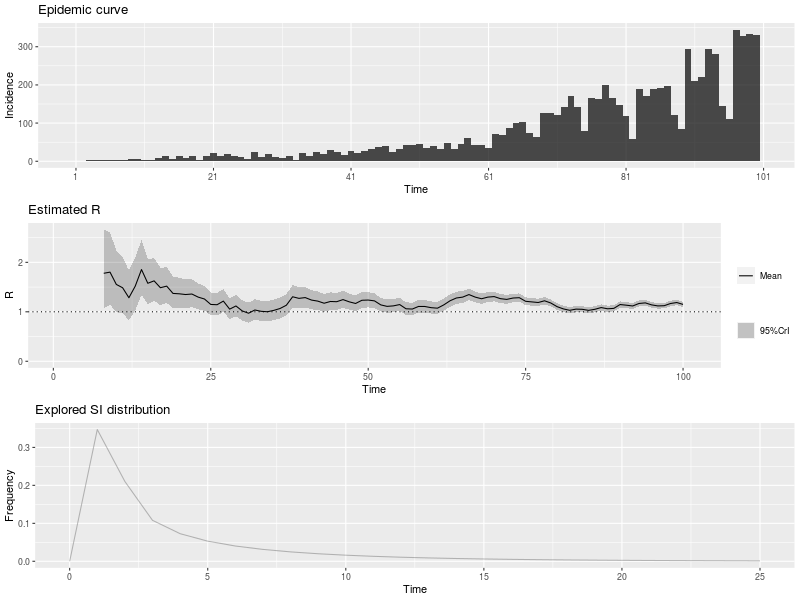

Data behind this chart, as committed beside it:
, t_start, t_end, Mean(R), Std(R), Quantile.0.025(R), Quantile.0.05(R), Quantile.0.25(R), Median(R), Quantile.0.75(R), Quantile.0.95(R), Quantile.0.975(R)
1, 2, 8, 1.779, 0.4081, 1.071, 1.165, 1.489, 1.748, 2.034, 2.499, 2.663
2, 3, 9, 1.802, 0.3758, 1.142, 1.232, 1.537, 1.776, 2.039, 2.462, 2.61
3, 4, 10, 1.554, 0.3171, 0.9954, 1.071, 1.33, 1.532, 1.754, 2.109, 2.234
4, 5, 11, 1.486, 0.2915, 0.9709, 1.041, 1.281, 1.467, 1.671, 1.996, 2.11
5, 6, 12, 1.284, 0.2569, 0.8312, 0.893, 1.103, 1.267, 1.447, 1.734, 1.835
6, 7, 13, 1.518, 0.2726, 1.031, 1.099, 1.326, 1.501, 1.692, 1.992, 2.097
7, 8, 14, 1.855, 0.2828, 1.342, 1.415, 1.657, 1.84, 2.037, 2.343, 2.449
8, 9, 15, 1.577, 0.2325, 1.155, 1.215, 1.414, 1.566, 1.727, 1.978, 2.064
9, 10, 16, 1.626, 0.2192, 1.225, 1.283, 1.473, 1.616, 1.768, 2.002, 2.083
10, 11, 17, 1.487, 0.1936, 1.132, 1.184, 1.352, 1.479, 1.613, 1.819, 1.89
11, 12, 18, 1.519, 0.1842, 1.18, 1.229, 1.391, 1.512, 1.639, 1.834, 1.901
12, 13, 19, 1.372, 0.164, 1.069, 1.114, 1.258, 1.365, 1.479, 1.652, 1.711
13, 14, 20, 1.364, 0.1564, 1.075, 1.117, 1.255, 1.358, 1.466, 1.631, 1.687
14, 15, 21, 1.349, 0.149, 1.073, 1.114, 1.246, 1.344, 1.447, 1.603, 1.657
15, 16, 22, 1.36, 0.1433, 1.093, 1.133, 1.26, 1.355, 1.453, 1.604, 1.654
16, 17, 23, 1.297, 0.1338, 1.048, 1.085, 1.205, 1.293, 1.385, 1.525, 1.572
17, 18, 24, 1.259, 0.1272, 1.022, 1.057, 1.171, 1.254, 1.342, 1.475, 1.52
18, 19, 25, 1.149, 0.1179, 0.9295, 0.9621, 1.067, 1.145, 1.226, 1.349, 1.391
19, 20, 26, 1.143, 0.1161, 0.9271, 0.9592, 1.063, 1.139, 1.219, 1.341, 1.382
20, 21, 27, 1.217, 0.1182, 0.996, 1.029, 1.135, 1.213, 1.294, 1.417, 1.459
21, 22, 28, 1.054, 0.107, 0.8546, 0.8843, 0.9799, 1.05, 1.124, 1.236, 1.274
22, 23, 29, 1.118, 0.1102, 0.9125, 0.9432, 1.042, 1.114, 1.19, 1.305, 1.344
23, 24, 30, 1.018, 0.1039, 0.8243, 0.8531, 0.9458, 1.014, 1.086, 1.194, 1.231
24, 25, 31, 0.9713, 0.1018, 0.782, 0.8101, 0.9008, 0.9677, 1.038, 1.145, 1.181
25, 26, 32, 1.037, 0.1064, 0.8388, 0.8682, 0.9631, 1.033, 1.106, 1.218, 1.255
26, 27, 33, 1.01, 0.1047, 0.815, 0.844, 0.9373, 1.006, 1.078, 1.188, 1.225
27, 28, 34, 1.001, 0.1044, 0.8071, 0.8359, 0.9289, 0.9975, 1.069, 1.179, 1.216
28, 29, 35, 1.029, 0.1061, 0.8312, 0.8605, 0.9552, 1.025, 1.098, 1.209, 1.247
29, 30, 36, 1.067, 0.1078, 0.8661, 0.896, 0.9923, 1.063, 1.137, 1.25, 1.288
30, 31, 37, 1.133, 0.11, 0.9273, 0.9579, 1.057, 1.129, 1.205, 1.319, 1.358
31, 32, 38, 1.304, 0.1157, 1.087, 1.12, 1.224, 1.301, 1.38, 1.5, 1.54
32, 33, 39, 1.272, 0.1091, 1.067, 1.098, 1.197, 1.269, 1.344, 1.456, 1.494
33, 34, 40, 1.288, 0.1055, 1.089, 1.119, 1.215, 1.285, 1.357, 1.466, 1.502
34, 35, 41, 1.237, 0.09938, 1.05, 1.079, 1.169, 1.235, 1.303, 1.405, 1.44
35, 36, 42, 1.216, 0.09553, 1.036, 1.063, 1.15, 1.213, 1.279, 1.377, 1.41
36, 37, 43, 1.174, 0.09136, 1.001, 1.027, 1.111, 1.171, 1.234, 1.328, 1.359
37, 38, 44, 1.209, 0.09086, 1.037, 1.063, 1.146, 1.207, 1.269, 1.362, 1.393
38, 39, 45, 1.204, 0.08831, 1.037, 1.063, 1.144, 1.202, 1.263, 1.353, 1.383
39, 40, 46, 1.247, 0.08751, 1.081, 1.106, 1.187, 1.245, 1.305, 1.394, 1.424
40, 41, 47, 1.201, 0.08309, 1.044, 1.068, 1.144, 1.199, 1.256, 1.341, 1.369
41, 42, 48, 1.169, 0.07988, 1.017, 1.04, 1.114, 1.167, 1.221, 1.303, 1.33
42, 43, 49, 1.233, 0.08045, 1.081, 1.104, 1.178, 1.232, 1.287, 1.369, 1.396
43, 44, 50, 1.238, 0.07813, 1.089, 1.112, 1.184, 1.236, 1.29, 1.369, 1.396
44, 45, 51, 1.221, 0.07515, 1.078, 1.1, 1.169, 1.219, 1.271, 1.347, 1.373
45, 46, 52, 1.14, 0.07055, 1.006, 1.026, 1.091, 1.138, 1.186, 1.258, 1.282
46, 47, 53, 1.11, 0.06858, 0.9797, 0.9997, 1.063, 1.109, 1.156, 1.225, 1.248
47, 48, 54, 1.12, 0.06816, 0.9904, 1.01, 1.073, 1.119, 1.165, 1.234, 1.257
48, 49, 55, 1.147, 0.06803, 1.017, 1.037, 1.1, 1.145, 1.192, 1.261, 1.284
49, 50, 56, 1.061, 0.06424, 0.9392, 0.958, 1.017, 1.06, 1.104, 1.169, 1.191
50, 51, 57, 1.056, 0.06378, 0.9344, 0.953, 1.012, 1.054, 1.098, 1.163, 1.184
51, 52, 58, 1.109, 0.06511, 0.9848, 1.004, 1.064, 1.107, 1.152, 1.218, 1.24
52, 53, 59, 1.107, 0.06415, 0.9852, 1.004, 1.063, 1.106, 1.15, 1.215, 1.237
53, 54, 60, 1.084, 0.06256, 0.9644, 0.9827, 1.041, 1.082, 1.125, 1.188, 1.21
54, 55, 61, 1.073, 0.06166, 0.9558, 0.9739, 1.031, 1.072, 1.114, 1.177, 1.197
55, 56, 62, 1.14, 0.06303, 1.02, 1.038, 1.097, 1.139, 1.182, 1.245, 1.267
56, 57, 63, 1.223, 0.06402, 1.101, 1.12, 1.179, 1.222, 1.266, 1.33, 1.352
57, 58, 64, 1.279, 0.06334, 1.158, 1.177, 1.236, 1.278, 1.321, 1.385, 1.406
58, 59, 65, 1.297, 0.06121, 1.18, 1.198, 1.255, 1.296, 1.338, 1.399, 1.42
59, 60, 66, 1.349, 0.05983, 1.234, 1.252, 1.308, 1.348, 1.388, 1.448, 1.468
60, 61, 67, 1.297, 0.05586, 1.19, 1.206, 1.259, 1.296, 1.334, 1.39, 1.409
... 33 more rows
